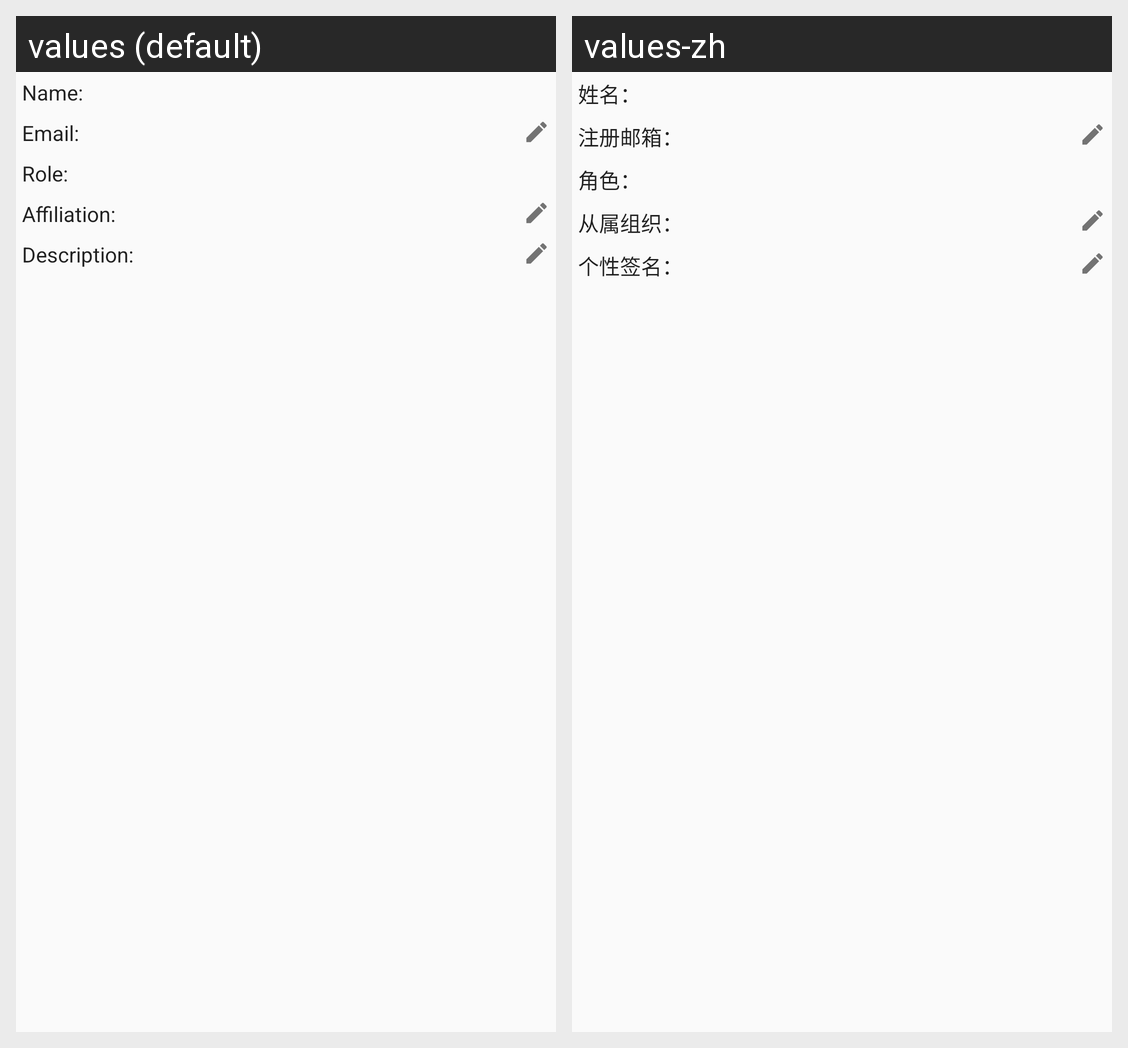

Here is an Android app screen in its default locale and in the app's own translations. Write out the translated-string differences for the strings that appear on this screen.
Android screen res/layout/base_info.xml rendered under 2 locales, left to right: values (default), values-zh. Device: Nexus 5 (rendered at 1080×1920; each locale shown at half size, 540×960, under a caption strip naming it); theme AppTheme.
Strings drawn on this screen, with the default value and each locale's value (text and hints the layout hard-codes, and strings that could not be matched under every locale, appear in the picture but are not listed):

base_info_name
  values: Name:
  values-zh: 姓名：

base_info_email
  values: Email:
  values-zh: 注册邮箱：

base_info_role
  values: Role:
  values-zh: 角色：

base_info_affiliation
  values: Affiliation:
  values-zh: 从属组织：

base_info_description
  values: Description:
  values-zh: 个性签名：
